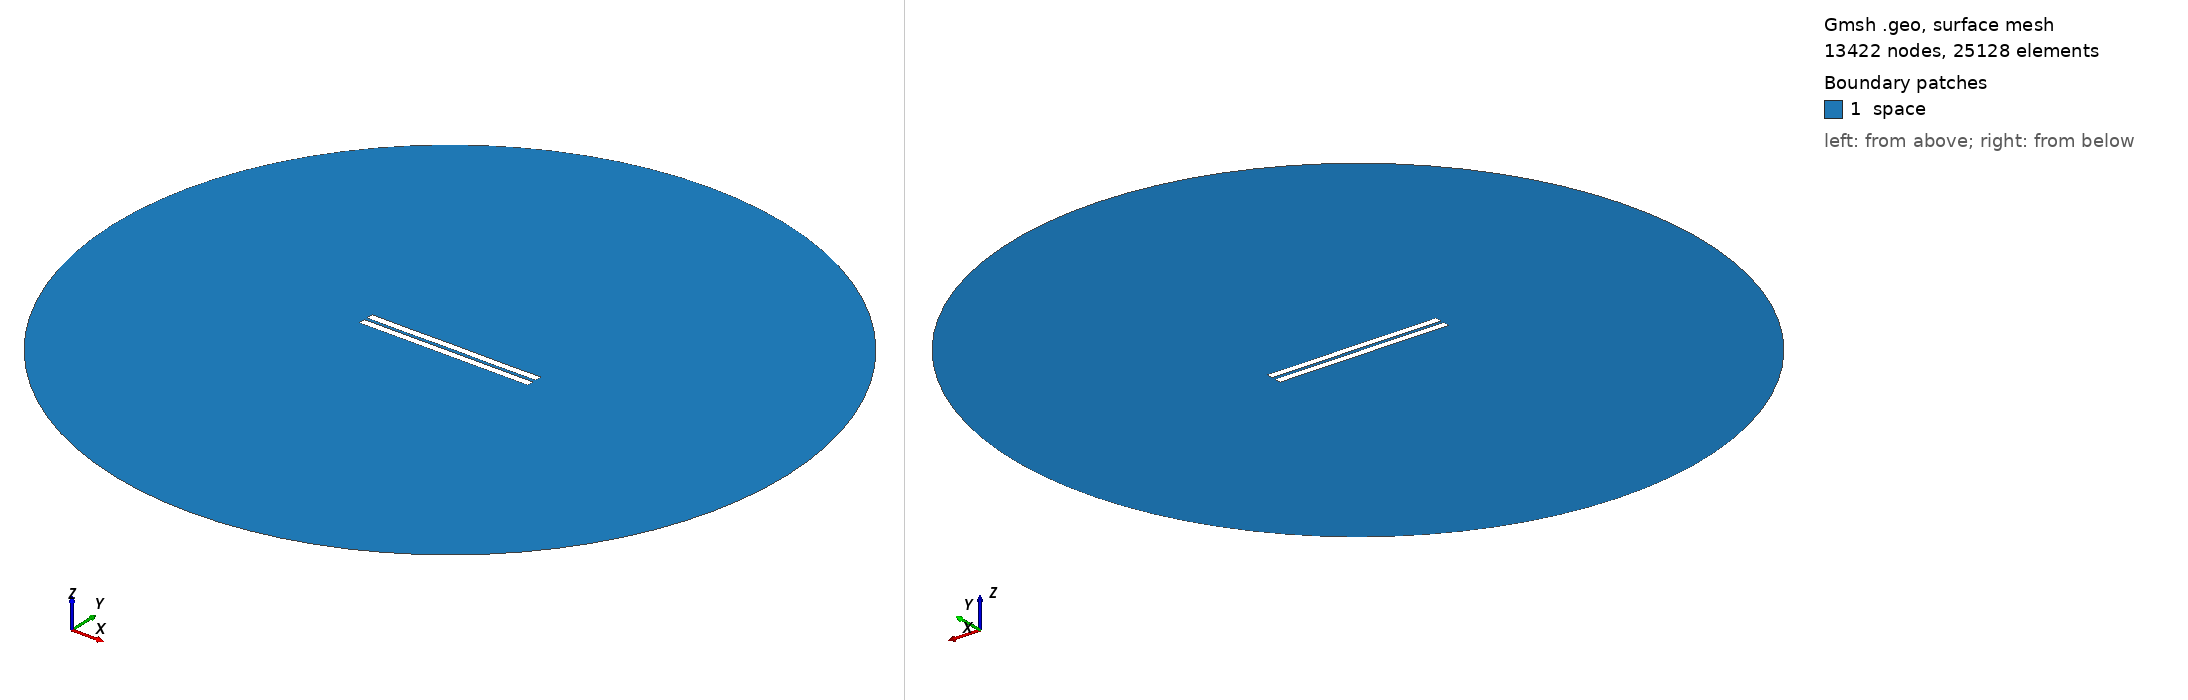

Gmsh geometry script, surface-meshed: 13422 nodes, 25128 surface elements. Boundary patches (legend numbers): 1 space. Left view from above one corner, right view from below the opposite corner. Legend entries are the model's physical surfaces. The drawing asked Gmsh for element sizes between 1% and 20% of the model's largest extent; the script's own settings can give other sizes.

=== 1562.geo (drawn) ===
//---------------------------------------
// Geometry kernel
//---------------------------------------

SetFactory("OpenCASCADE");



//---------------------------------------
// Parameters of the geometry
//---------------------------------------

// Overetch of the upper plate
overetch = 0.0;

// Distance between the plates
distance = 2.0;

// Discretization over the x axis (for the deformation)
nx = 50; 

// Length of the plate
L = 100 - overetch; 

// Number of modes
n = 4; 

// 1st mode coefficient
coeff(1) = 0.0;
beta(1) = 0.596864 * 3.1415926535 / L;

// 2nd mode coefficient
coeff(2) = 0.0;
beta(2) = 1.49418 * 3.1415926535 / L;

// 3rd mode coefficient
coeff(3) = 0.0;
beta(3) = 2.50025 * 3.1415926535 / L;

// 4th mode coefficient
coeff(4) = -0.075;
beta(4) = 3.49999 * 3.1415926535 / L;



//---------------------------------------
// Upper plate (deformed rectangle)
//---------------------------------------

// Coordiantes of the upper plate
xmin = -50;
xmax = 50 - overetch;

// Height of the upper plate
yheight = 4 - 2 * overetch;

// Indexes of the points
UpperID[] = {};
LowerID[] = {};
LeftID[] = {};
RightID[] = {};

// Point index
p = 1;

// Horizontal edges
For i In {1:nx}
    x = xmin + (i-1)*(xmax - xmin)/(nx-1);

    y_bottom = distance / 2 + overetch;
    For j In {1:n}
        C = (Cosh(beta(j)*L) + Cos(beta(j)*L)) / (Sinh(beta(j)*L) + Sin(beta(j)*L));
        y_bottom  = y_bottom + coeff(j) * (Cosh(beta(j)*(x+50)) - Cos(beta(j)*(x+50)) - C * (Sinh(beta(j)*(x+50)) - Sin(beta(j)*(x+50))));
    EndFor

    y_top = y_bottom + yheight;

    Point(p) = {x, y_top, 0, 1.0};
    UpperID[i] = p;
    p = p + 1;

    Point(p) = {x, y_bottom, 0, 1.0};
    LowerID[i] = p;
    p = p + 1;
EndFor

// Create point lists
UpperPts[] = {}; LowerPts[] = {};
For i In {1:nx}
  UpperPts[] += {UpperID[i]};
  LowerPts[] += {LowerID[i]};
EndFor

// Build splines
Spline(1) = {UpperPts[]};
Spline(2) = {LowerPts[]};
Line(3) = {LowerPts[nx-1], UpperPts[nx-1]};
Line(4) = {LowerPts[0], UpperPts[0]};

// Build the plane surface
Curve Loop(1) = {2, 3, -1, -4};
Plane Surface(1) = {1};



//---------------------------------------
// Lower plate (rectangle)
//---------------------------------------

// Vertices
Point(1001) = {-50, -1, 0, 1.0};
Point(1002) = { 50, -1, 0, 1.0};
Point(1003) = { 50,  -5, 0, 1.0};
Point(1004) = {-50,  -5, 0, 1.0};

// Edges
Line(5) = {1001, 1002};
Line(6) = {1002, 1003};
Line(7) = {1003, 1004};
Line(8) = {1004, 1001};

// Plane surface
Line Loop(2) = {5, 6, 7, 8};
Plane Surface(2) = {2}; 



//---------------------------------------
// Outer (fictious) boundary
//---------------------------------------

// Points
Point(1005) = {0, 0, 0};       // Center
Point(1006) = {200, 0, 0};     // Start point
Point(1007) = {0, 200, 0};     // 90 degrees
Point(1008) = {-200, 0, 0};    // 180 degrees
Point(1009) = {0, -200, 0};    // 270 degrees

// Circle arcs (each needs start, center, end)
Circle(9) = {1006, 1005, 1007};
Circle(10) = {1007, 1005, 1008};
Circle(11) = {1008, 1005, 1009};
Circle(12) = {1009, 1005, 1006};

// Plane surface for the entire domain
Curve Loop(3) = {9, 10, 11, 12};
Surface(3) = {3};

// Subtract the plates from the whole domain to obtain the actual domain where we want to solve the equations
BooleanDifference{ Surface{3}; Delete; }{ Surface{1}; Surface{2}; Delete; }




//---------------------------------------
// Transfinite Lines/Curves
//---------------------------------------

// Set the number of points on the boundaries
r = 7;

// Plates
Transfinite Curve {1, 2} = 50*r Using Progression 1;
Transfinite Curve {3, 4} = 2*r Using Progression 1;
Transfinite Line {5, 7} = 50*r Using Progression 1;
Transfinite Line {6, 8} = 2*r Using Progression 1;

// Outer boundary
Transfinite Line {9, 10, 11, 12} = 20 Using Progression 1;



//---------------------------------------
// Physical groups
//---------------------------------------                

// Physical curves (boundaries)
Physical Line("force_segment", 10) = {2};
Physical Line("upper_plate", 11) = {1, 3, 4};
Physical Line("lower_plate", 12) = {5, 6, 7, 8};
Physical Line("boundary", 20) = {9, 10, 11, 12};

// Physical Surfaces
Physical Surface("space", 30) = {3};



//---------------------------------------
// 6. Generate the Mesh
//---------------------------------------

// 2D mesh generation
Mesh 2;
